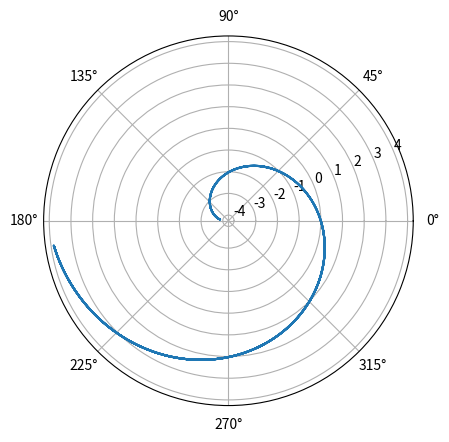

This figure's Python source:
import numpy as np
import matplotlib.pyplot as plt




k = 1.8 # N/m
m = 3 # g

rads = np.arange(0, 2*np.pi, 0.01)
T = 2*np.pi*np.sqrt(m/k)
w = 2*np.pi/T
c1 = np.float16(0) # initial position to zero
c2 = np.float16(5)*w # initial velocity
t = np.linspace(0, 20, len(rads))
xi = []
x = []
vi = []
v = []

phi = np.divide(c2, c1, out=np.zeros_like(c2), where=c1!=0) # to avoid 0/0
A = np.abs(c1 + c2*1j)

for rad in range(len(rads)):

    
    x.append(A*np.sin(w*t[rad] + phi))

    #c1 = x[rad]
    v.append(-A*w * np.sin(w*t[rad] - phi))

    #c2 = v[rad]
    
plt.polar(v, x)
plt.show()
#v = np.array(v)
#dataSet = np.array([rads, x])